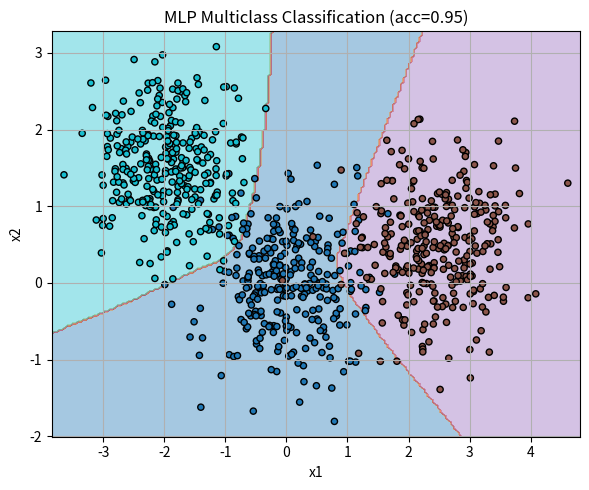

Here is the Python script that generated this plot:
import math, random
import numpy as np
import matplotlib.pyplot as plt


def relu(x):
    return np.maximum(0.0, x)
def d_relu(x):
    return (x > 0).astype(x.dtype)
def softmax(logits):
    logits = logits - logits.max(axis=1, keepdims=True) # stability
    e = np.exp(logits)
    return e / e.sum(axis=1, keepdims=True)
def one_hot(y, num_classes):
    Y = np.zeros((y.size, num_classes))
    Y[np.arange(y.size), y] = 1.0
    return Y

class MLP2:
    """
    2-layer MLP:
    hidden = ReLU(X @ W1 + b1)
    out = hidden @ W2 + b2
    mode: 'regression' (MSE) or 'classification' (softmax CE)
    """
    def __init__(self, in_dim, hidden_dim, out_dim, mode='regression', seed=0):
        rng = np.random.default_rng(seed)
        k1 = math.sqrt(2.0/in_dim) # He init for ReLU
        k2 = math.sqrt(2.0/hidden_dim)
        self.W1 = rng.normal(0, k1, (in_dim, hidden_dim))
        self.b1 = np.zeros((1, hidden_dim))
        self.W2 = rng.normal(0, k2, (hidden_dim, out_dim))
        self.b2 = np.zeros((1, out_dim))
        assert mode in ('regression','classification')
        self.mode = mode
    
    def forward(self, X):
        self.X = X
        self.z1 = X @ self.W1 + self.b1
        self.h1 = relu(self.z1)
        self.z2 = self.h1 @ self.W2 + self.b2
        if self.mode == 'classification':
            self.probs = softmax(self.z2)
            return self.probs
        return self.z2 # regression raw output

    def loss(self, y):
        if self.mode == 'regression':
            # y: shape (N, out_dim)
            diff = self.z2 - y
            return 0.5 * np.mean(np.sum(diff*diff, axis=1))
        else:
            # y: integer labels shape (N,)
            N = y.shape[0]
            # cross-entropy
            logp = -np.log(self.probs[np.arange(N), y] + 1e-12)
            return np.mean(logp)

    def backward(self, y):
        N = self.X.shape[0]
        if self.mode == 'regression':
            dz2 = (self.z2 - y) / N
        else:
            Y = one_hot(y, self.z2.shape[1])
            dz2 = (self.probs - Y) / N

        dW2 = self.h1.T @ dz2
        db2 = dz2.sum(axis=0, keepdims=True)
        dh1 = dz2 @ self.W2.T
        dz1 = dh1 * d_relu(self.z1)
        dW1 = self.X.T @ dz1
        db1 = dz1.sum(axis=0, keepdims=True)
        return dW1, db1, dW2, db2
 
    def step(self, grads, lr=1e-2, weight_decay=0.0):
        dW1, db1, dW2, db2 = grads
        if weight_decay > 0:
            dW1 += weight_decay * self.W1
            dW2 += weight_decay * self.W2
        self.W1 -= lr * dW1
        self.b1 -= lr * db1
        self.W2 -= lr * dW2
        self.b2 -= lr * db2

def batch_iter(X, y, batch_size, shuffle=True, seed=0):
    rng = np.random.default_rng(seed)
    idx = np.arange(X.shape[0])
    if shuffle:
        rng.shuffle(idx)
        for i in range(0, len(idx), batch_size):
            j = idx[i:i+batch_size] 
            yield X[j], (y[j] if isinstance(y, np.ndarray) else y[j]) 

def train(model, X, y, epochs=200, lr=1e-2, batch_size=64, weight_decay=0.0,
verbose=True):
    losses = []
    for e in range(1, epochs+1):
        for Xb, yb in batch_iter(X, y, batch_size, shuffle=True, seed=e):
            model.forward(Xb)
            grads = model.backward(yb)
            model.step(grads, lr=lr, weight_decay=weight_decay)
        
        # track loss full-batch
        model.forward(X)
        L = model.loss(y)
        losses.append(L)
        if verbose and (e % max(1, epochs//10) == 0):
            print(f"epoch {e:4d}/{epochs} loss={L:.4f}")
    return losses

def regression():
    rng = np.random.default_rng(0)
    X = rng.uniform(-2, 2, (400, 1))
    def target(x):
        return np.maximum(0, 0.5*x + 0.2) + 0.3*np.maximum(0, -x + 0.5)
    y = target(X) + 0.05*rng.normal(size=(400, 1))

    m_reg = MLP2(in_dim=1, hidden_dim=32, out_dim=1, mode='regression', seed=1)
    train(m_reg, X, y, epochs=500, lr=1e-2, batch_size=64, weight_decay=1e-4)

    # xt=np.linspace(-2, 2, 9).reshape(-1, 1)
    # pred = m_reg.forward(xt)
    # print(np.hstack([xt, target(xt), pred]))
    
    # Compare model prediction to ground truth
    xt = np.linspace(-2, 2, 200).reshape(-1, 1)  # more fine-grained points for smoother line
    yt_true = target(xt)
    yt_pred = m_reg.forward(xt)

    plt.figure(figsize=(6,4))
    plt.plot(xt, yt_true, label="True function", linewidth=2)
    plt.plot(xt, yt_pred, label="MLP prediction", linestyle='--')
    plt.scatter(X, y, s=10, alpha=0.5, label="Training data")
    plt.title("MLP Regression Fit")
    plt.xlabel("x")
    plt.ylabel("y")
    plt.legend()
    plt.grid(True)
    # plt.show()
    plt.savefig("mlp_regression.png")

def binary_classification():
    # Concentric rings dataset
    def rings(n=600, inner_r=0.5, gap=0.2, noise=0.06, seed=0):
        rng = np.random.default_rng(seed)
        n2 = n//2
        theta1 = rng.uniform(0, 2*np.pi, n2)
        r1 = inner_r + noise*rng.normal(size=n2)
        x1 = np.c_[r1*np.cos(theta1), r1*np.sin(theta1)]
        theta2 = rng.uniform(0, 2*np.pi, n-n2)
        r2 = inner_r + gap + noise*rng.normal(size=n-n2)
        x2 = np.c_[r2*np.cos(theta2), r2*np.sin(theta2)]
        X = np.vstack([x1, x2])
        y = np.array([0]*n2 + [1]*(n-n2))
        return X, y

    Xb, yb = rings(n=800, inner_r=0.6, gap=0.5, noise=0.07, seed=1)
    m_bin = MLP2(in_dim=2, hidden_dim=64, out_dim=2, mode='classification', seed=2)
    train(m_bin, Xb, yb, epochs=200, lr=5e-3, batch_size=64, weight_decay=1e-4)
    probs = m_bin.forward(Xb)
    preds = probs.argmax(axis=1)
    acc = (preds == yb).mean()
    print("train accuracy:", acc)

    x_min, x_max = Xb[:, 0].min() - 0.2, Xb[:, 0].max() + 0.2
    y_min, y_max = Xb[:, 1].min() - 0.2, Xb[:, 1].max() + 0.2
    xx, yy = np.meshgrid(np.linspace(x_min, x_max, 200),
                         np.linspace(y_min, y_max, 200))
    grid = np.c_[xx.ravel(), yy.ravel()]
    probs_grid = m_bin.forward(grid)
    preds_grid = probs_grid.argmax(axis=1).reshape(xx.shape)

    plt.figure(figsize=(6, 5))
    plt.contourf(xx, yy, preds_grid, cmap='coolwarm', alpha=0.4)
    plt.scatter(Xb[:, 0], Xb[:, 1], c=yb, cmap='coolwarm', s=20, edgecolor='k')
    plt.title(f"MLP Binary Classification (acc={acc:.2f})")
    plt.xlabel("x1")
    plt.ylabel("x2")
    plt.grid(True)
    plt.tight_layout()
    plt.savefig("mlp_binary_classification.png")

def multiclass_classification():
    def three_blobs(n=900, seed=0):
        rng = np.random.default_rng(seed)
        means = np.array([[0,0], [2.5, 0.5], [-2.0, 1.5]])
        cov = np.array([[0.4,0.0],[0.0,0.4]])
        Xs, ys = [], []
        for k, m in enumerate(means):
            Xk = rng.multivariate_normal(m, cov, size=n//3)
            yk = np.full(n//3, k)
            Xs.append(Xk); ys.append(yk)
        return np.vstack(Xs), np.hstack(ys)
    Xm, ym = three_blobs(900, seed=4)
    m_multi = MLP2(in_dim=2, hidden_dim=64, out_dim=3, mode='classification', seed=3)
    train(m_multi, Xm, ym, epochs=200, lr=5e-3, batch_size=64)
    probs = m_multi.forward(Xm)
    preds = probs.argmax(axis=1)
    acc = (preds == ym).mean() 
    print("train acc:", acc) 

    cmap = plt.cm.tab10
    x_min, x_max = Xm[:, 0].min() - 0.2, Xm[:, 0].max() + 0.2
    y_min, y_max = Xm[:, 1].min() - 0.2, Xm[:, 1].max() + 0.2
    xx, yy = np.meshgrid(np.linspace(x_min, x_max, 200),
                         np.linspace(y_min, y_max, 200))
    grid = np.c_[xx.ravel(), yy.ravel()]
    probs_grid = m_multi.forward(grid)
    preds_grid = probs_grid.argmax(axis=1).reshape(xx.shape)

    plt.figure(figsize=(6, 5))
    plt.contourf(xx, yy, preds_grid, cmap=cmap, alpha=0.4)
    plt.scatter(Xm[:, 0], Xm[:, 1], c=ym, cmap=cmap, s=20, edgecolor='k')
    plt.title(f"MLP Multiclass Classification (acc={acc:.2f})")
    plt.xlabel("x1")
    plt.ylabel("x2")
    plt.grid(True)
    plt.tight_layout()
    plt.savefig("mlp_multi_classification.png")


if __name__ == "__main__":
    # regression()
    # binary_classification()
    multiclass_classification()
